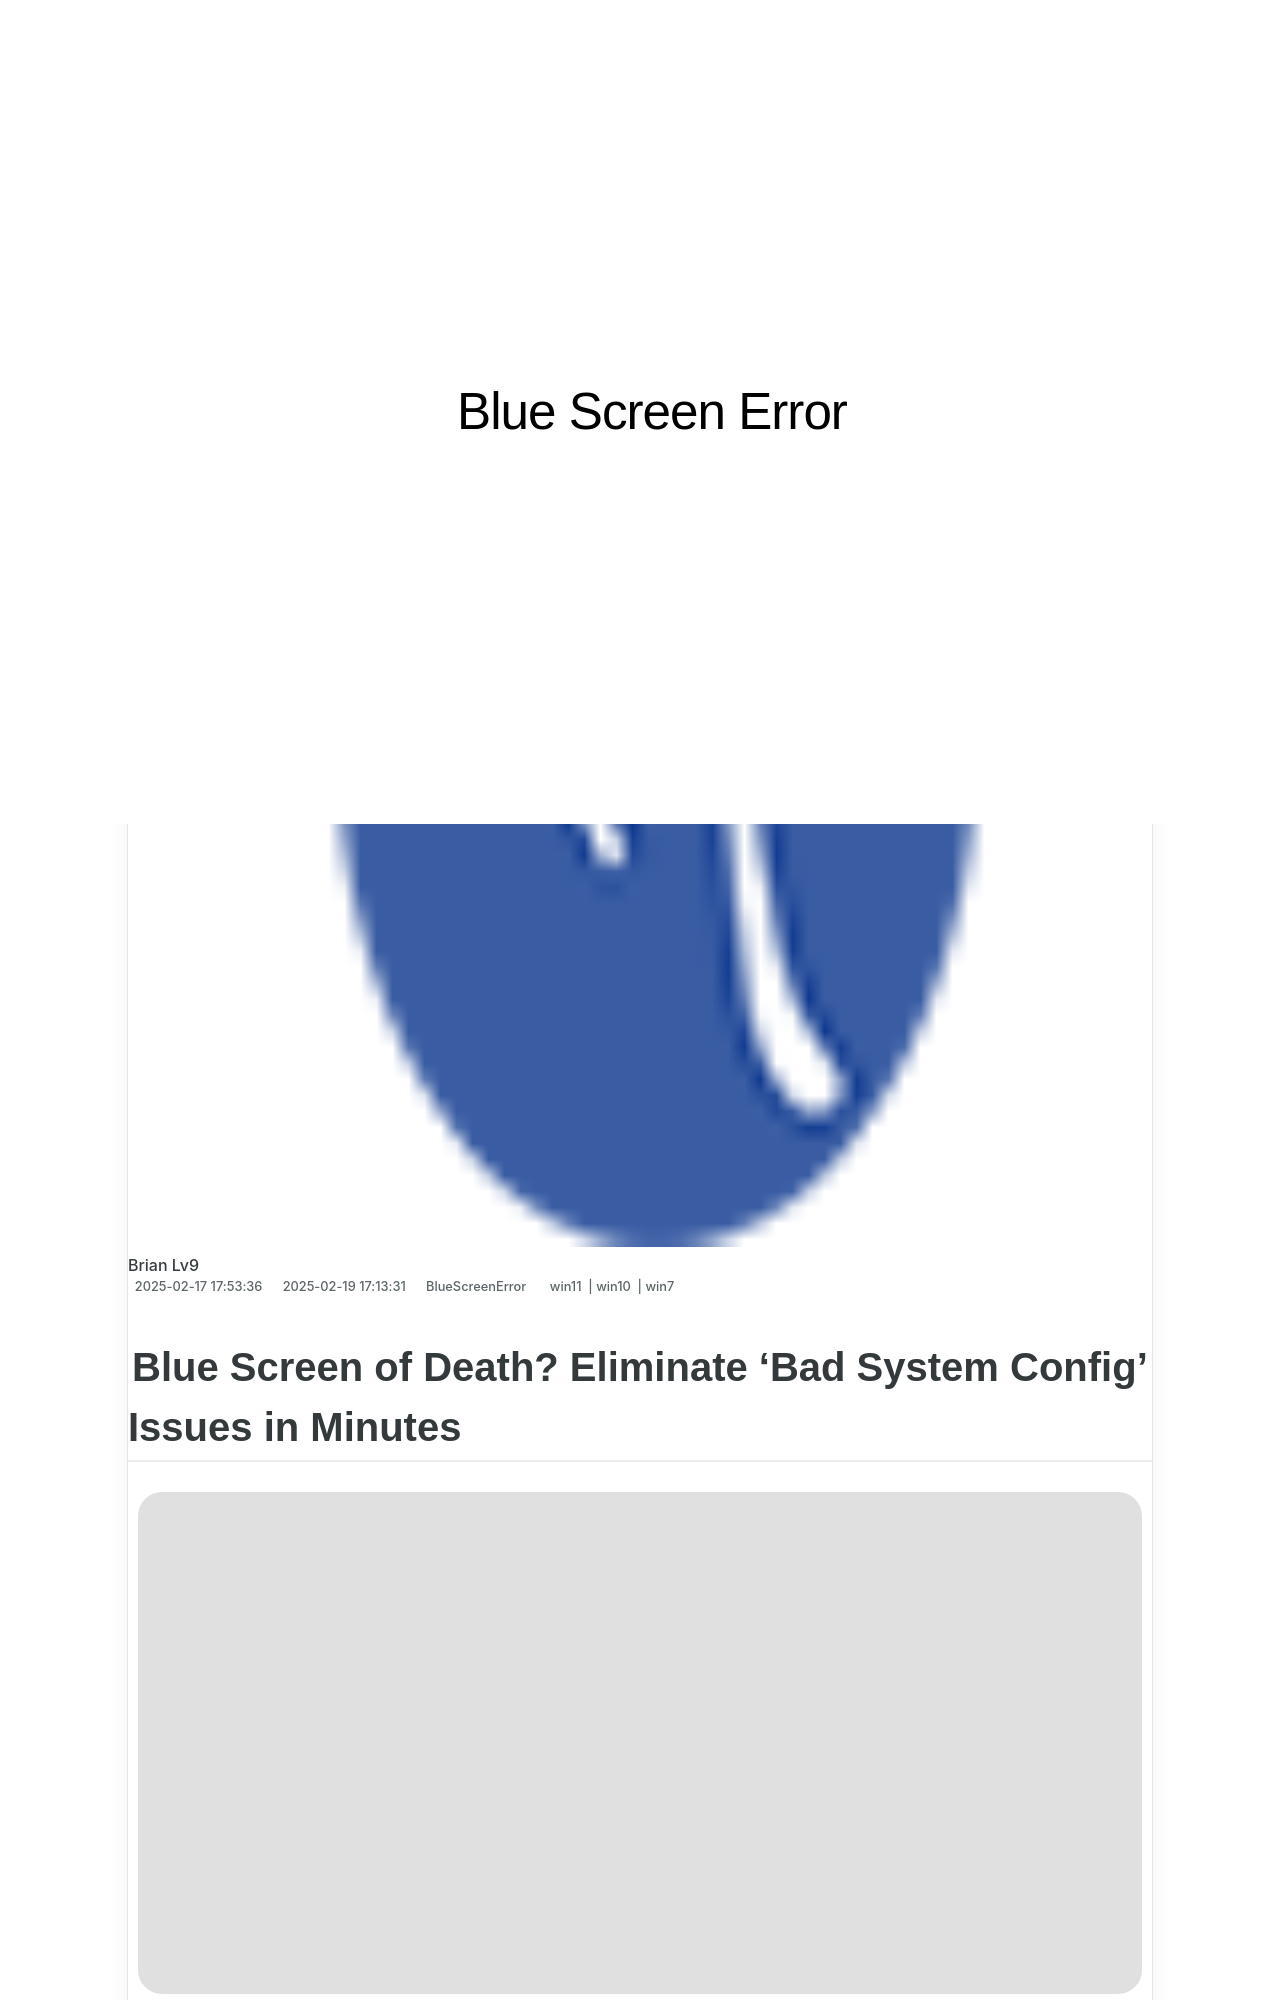

repository: techidaily/site-blue-screen-error · page: solving-the-nvpcfsys-bsod-issue-step-by-step-guide/index.html · generator: jekyll

---
title: "Solving the nvpcf.sys BSoD Issue: Step-by-Step Guide"
date: 2025-02-06T16:14:47.048Z
updated: 2025-02-09T16:11:37.723Z
tags:
  - win11
  - win10
  - win7
categories:
  - BlueScreenError
description: "This Article Describes Solving the nvpcf.sys BSoD Issue: Step-by-Step Guide"
excerpt: "This Article Describes Solving the nvpcf.sys BSoD Issue: Step-by-Step Guide"
thumbnail: https://thmb.techidaily.com/bf2709550851c34ad73e4e10402b84c4b2a66d4794566cc36dae676c4f05bd25.jpg
---

## Blue Screen of Death? Eliminate 'Bad System Config' Issues in Minutes

![](https://images.drivereasy.com/wp-content/uploads/2017/03/bad-system-config-info.png)

**BAD\_SYSTEM\_CONFIG\_INFO**  is one of the common Blue Screen of Death (BSOD) error on Windows system. If you’re experiencing this error, rest assured, you’re not alone. Many Windows users have this problem. More importantly, you can fix it through the methods below quickly & easily!
